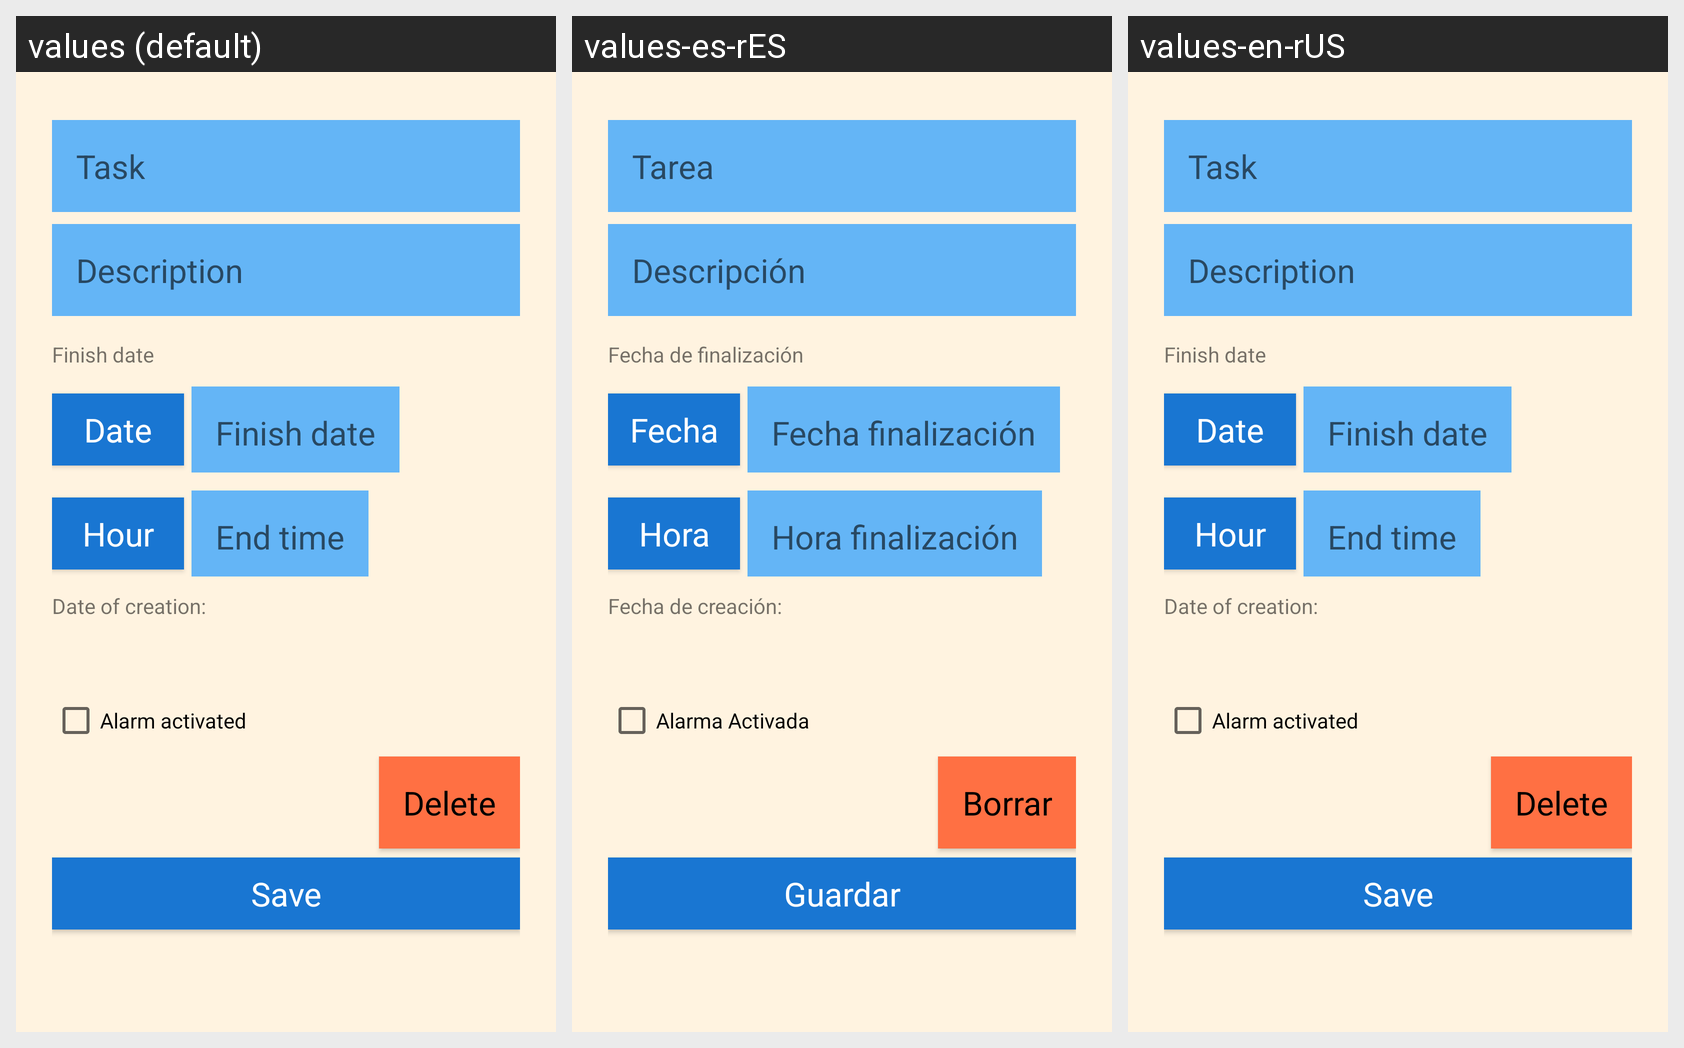

Translations of the strings shown on this Android screen, per locale in the grid:
Android screen res/layout/activity_new_tarea.xml rendered under 3 locales, left to right: values (default), values-es-rES, values-en-rUS. Device: Nexus 5 (rendered at 1080×1920; each locale shown at half size, 540×960, under a caption strip naming it); theme AppTheme.
Strings drawn on this screen, with the default value and each locale's value (text and hints the layout hard-codes appear in the picture but are not listed):

hint_tarea
  values: Task
  values-es-rES: Tarea
  values-en-rUS: Task

hint_descripcion
  values: Description
  values-es-rES: Descripción
  values-en-rUS: Description

fecha_finalizacion
  values: Finish date
  values-es-rES: Fecha de finalización
  values-en-rUS: Finish date

button_fecha
  values: Date
  values-es-rES: Fecha
  values-en-rUS: Date

hint_fechafin
  values: Finish date
  values-es-rES: Fecha finalización
  values-en-rUS: Finish date

button_hora
  values: Hour
  values-es-rES: Hora
  values-en-rUS: Hour

hint_horafin
  values: End time
  values-es-rES: Hora finalización
  values-en-rUS: End time

fecha_inicio
  values: Date of creation:
  values-es-rES: Fecha de creación:
  values-en-rUS: Date of creation:

Alarmaactivada
  values: Alarm activated
  values-es-rES: Alarma Activada
  values-en-rUS: Alarm activated

button_delete
  values: Delete
  values-es-rES: Borrar
  values-en-rUS: Delete

button_save
  values: Save
  values-es-rES: Guardar
  values-en-rUS: Save
